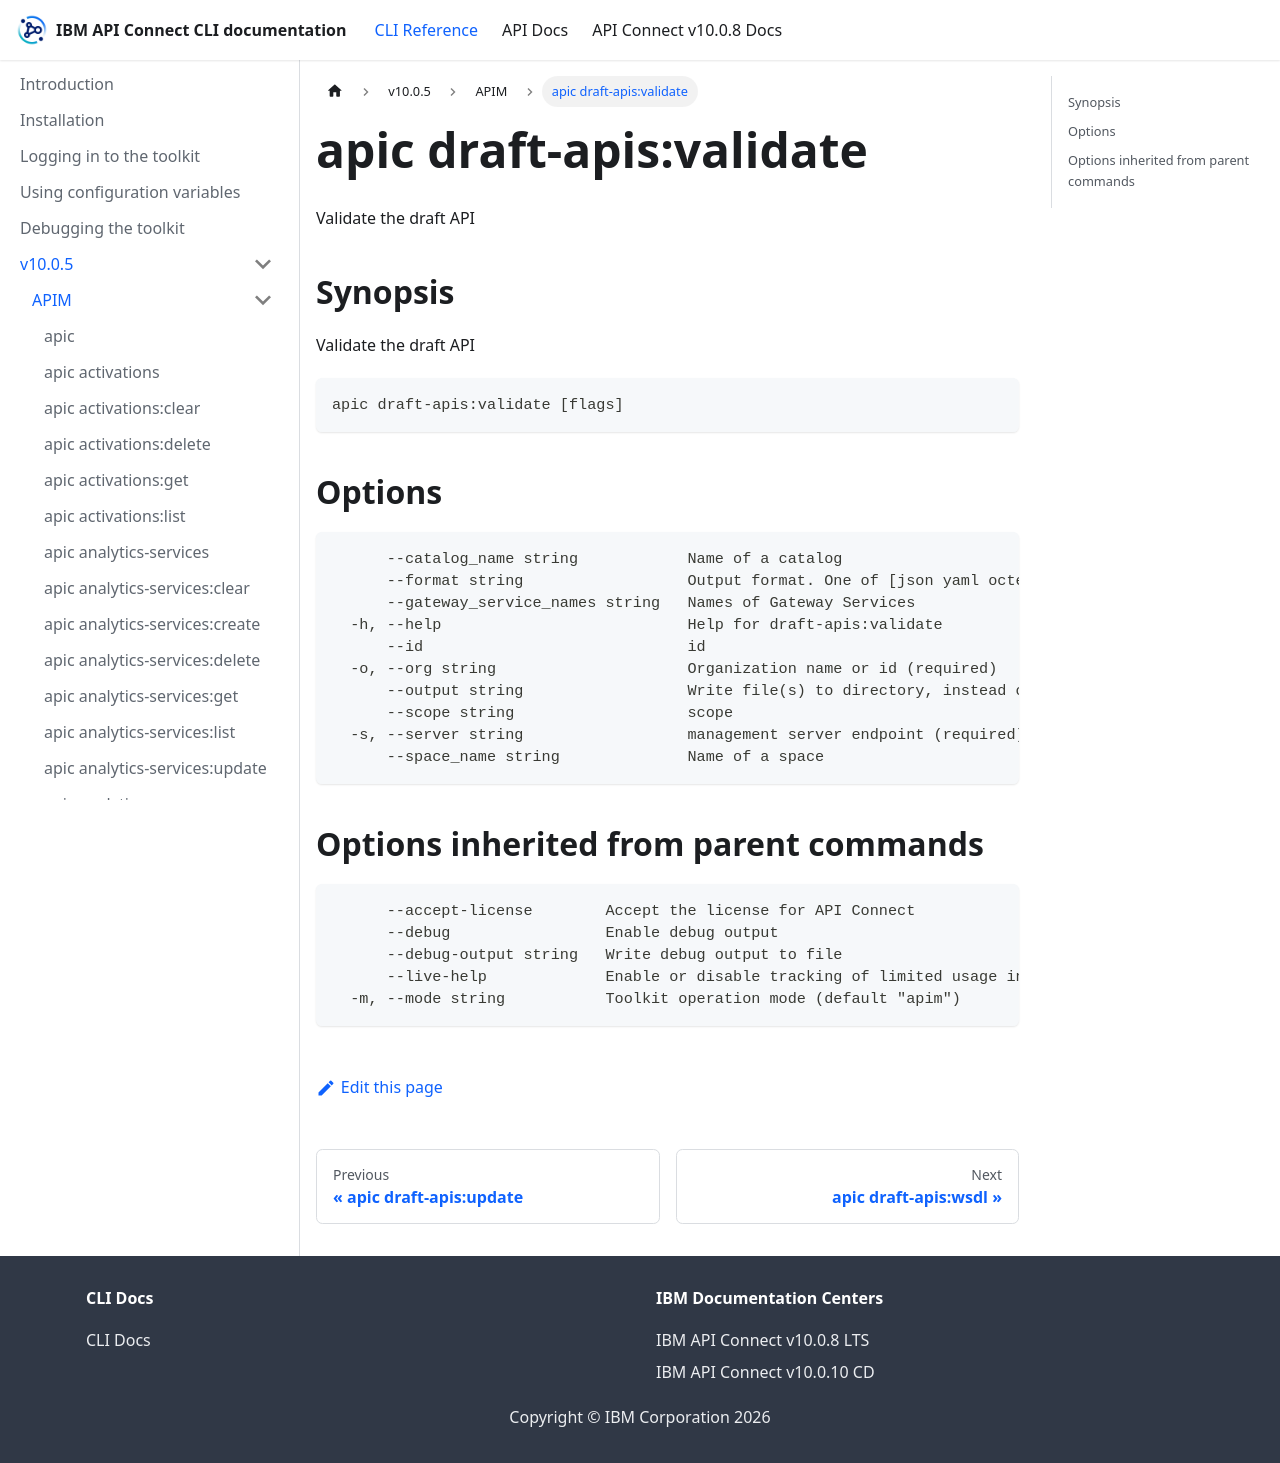

repository: ibm-apiconnect/clidocs · page: docs/v1005/apim/apic_draft-apis_validate.html · generator: docusaurus

# apic draft-apis:validate

Validate the draft API

## Synopsis

Validate the draft API

```
apic draft-apis:validate [flags]
```

## Options

```
      --catalog_name string            Name of a catalog
      --format string                  Output format. One of [json yaml octet-stream go-template=... go-template-file=...], defaults to yaml.
      --gateway_service_names string   Names of Gateway Services
  -h, --help                           Help for draft-apis:validate
      --id                             id
  -o, --org string                     Organization name or id (required)
      --output string                  Write file(s) to directory, instead of STDOUT (default "-")
      --scope string                   scope
  -s, --server string                  management server endpoint (required)
      --space_name string              Name of a space
```

## Options inherited from parent commands

```
      --accept-license        Accept the license for API Connect
      --debug                 Enable debug output
      --debug-output string   Write debug output to file
      --live-help             Enable or disable tracking of limited usage information
  -m, --mode string           Toolkit operation mode (default "apim")
```
